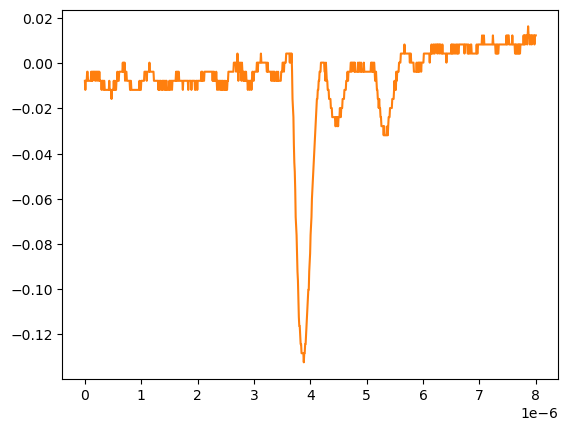

Values plotted in this chart, from the file beside it:
# KEYSIGHT TECHNOLOGIES, MSO-X 3024T, MY58262555, 07.30.2019051434
# time, 1
# 2024-09-12 15:46:59.366009
0.000000000000000000e+00, -7.778900000000000051e-03
8.008008008008007187e-09, -1.179900000000000046e-02
1.601601601601601437e-08, -7.778900000000000051e-03
2.402402402402402322e-08, -7.778900000000000051e-03
3.203203203203202875e-08, -7.778900000000000051e-03
4.004004004004003428e-08, -3.758800000000000075e-03
4.804804804804804643e-08, -3.758800000000000075e-03
5.605605605605605196e-08, -7.778900000000000051e-03
6.406406406406405750e-08, -7.778900000000000051e-03
7.207207207207206965e-08, -7.778900000000000051e-03
8.008008008008006856e-08, -7.778900000000000051e-03
8.808808808808808071e-08, -7.778900000000000051e-03
9.609609609609609286e-08, -7.778900000000000051e-03
1.041041041041040918e-07, -7.778900000000000051e-03
1.121121121121121039e-07, -3.758800000000000075e-03
1.201201201201201028e-07, -7.778900000000000051e-03
1.281281281281281150e-07, -3.758800000000000075e-03
1.361361361361361271e-07, -7.778900000000000051e-03
1.441441441441441393e-07, -3.758800000000000075e-03
1.521521521521521250e-07, -3.758800000000000075e-03
1.601601601601601371e-07, -3.758800000000000075e-03
1.681681681681681493e-07, -3.758800000000000075e-03
1.761761761761761614e-07, -3.758800000000000075e-03
1.841841841841841736e-07, -7.778900000000000051e-03
1.921921921921921857e-07, -3.758800000000000075e-03
2.002002002002001714e-07, -3.758800000000000075e-03
2.082082082082081836e-07, -3.758800000000000075e-03
2.162162162162161957e-07, -7.778900000000000051e-03
2.242242242242242079e-07, -3.758800000000000075e-03
2.322322322322322200e-07, -3.758800000000000075e-03
2.402402402402402057e-07, -3.758800000000000075e-03
2.482482482482482178e-07, -7.778900000000000051e-03
2.562562562562562300e-07, -3.758800000000000075e-03
2.642642642642642421e-07, -7.778900000000000051e-03
2.722722722722722543e-07, -7.778900000000000051e-03
2.802802802802802664e-07, -7.778900000000000051e-03
2.882882882882882786e-07, -7.778900000000000051e-03
2.962962962962962907e-07, -1.179900000000000046e-02
3.043043043043042499e-07, -7.778900000000000051e-03
3.123123123123122621e-07, -7.778900000000000051e-03
3.203203203203202742e-07, -7.778900000000000051e-03
3.283283283283282864e-07, -1.179900000000000046e-02
3.363363363363362985e-07, -7.778900000000000051e-03
3.443443443443443107e-07, -7.778900000000000051e-03
3.523523523523523228e-07, -1.179900000000000046e-02
3.603603603603603350e-07, -1.179900000000000046e-02
3.683683683683683471e-07, -1.179900000000000046e-02
3.763763763763763593e-07, -1.179900000000000046e-02
3.843843843843843714e-07, -1.179900000000000046e-02
3.923923923923923307e-07, -1.179900000000000046e-02
4.004004004004003428e-07, -1.179900000000000046e-02
4.084084084084083550e-07, -1.179900000000000046e-02
4.164164164164163671e-07, -1.179900000000000046e-02
4.244244244244243793e-07, -1.179900000000000046e-02
4.324324324324323914e-07, -7.778900000000000051e-03
4.404404404404404036e-07, -1.179900000000000046e-02
4.484484484484484157e-07, -1.179900000000000046e-02
4.564564564564564279e-07, -1.179900000000000046e-02
... 942 more rows
